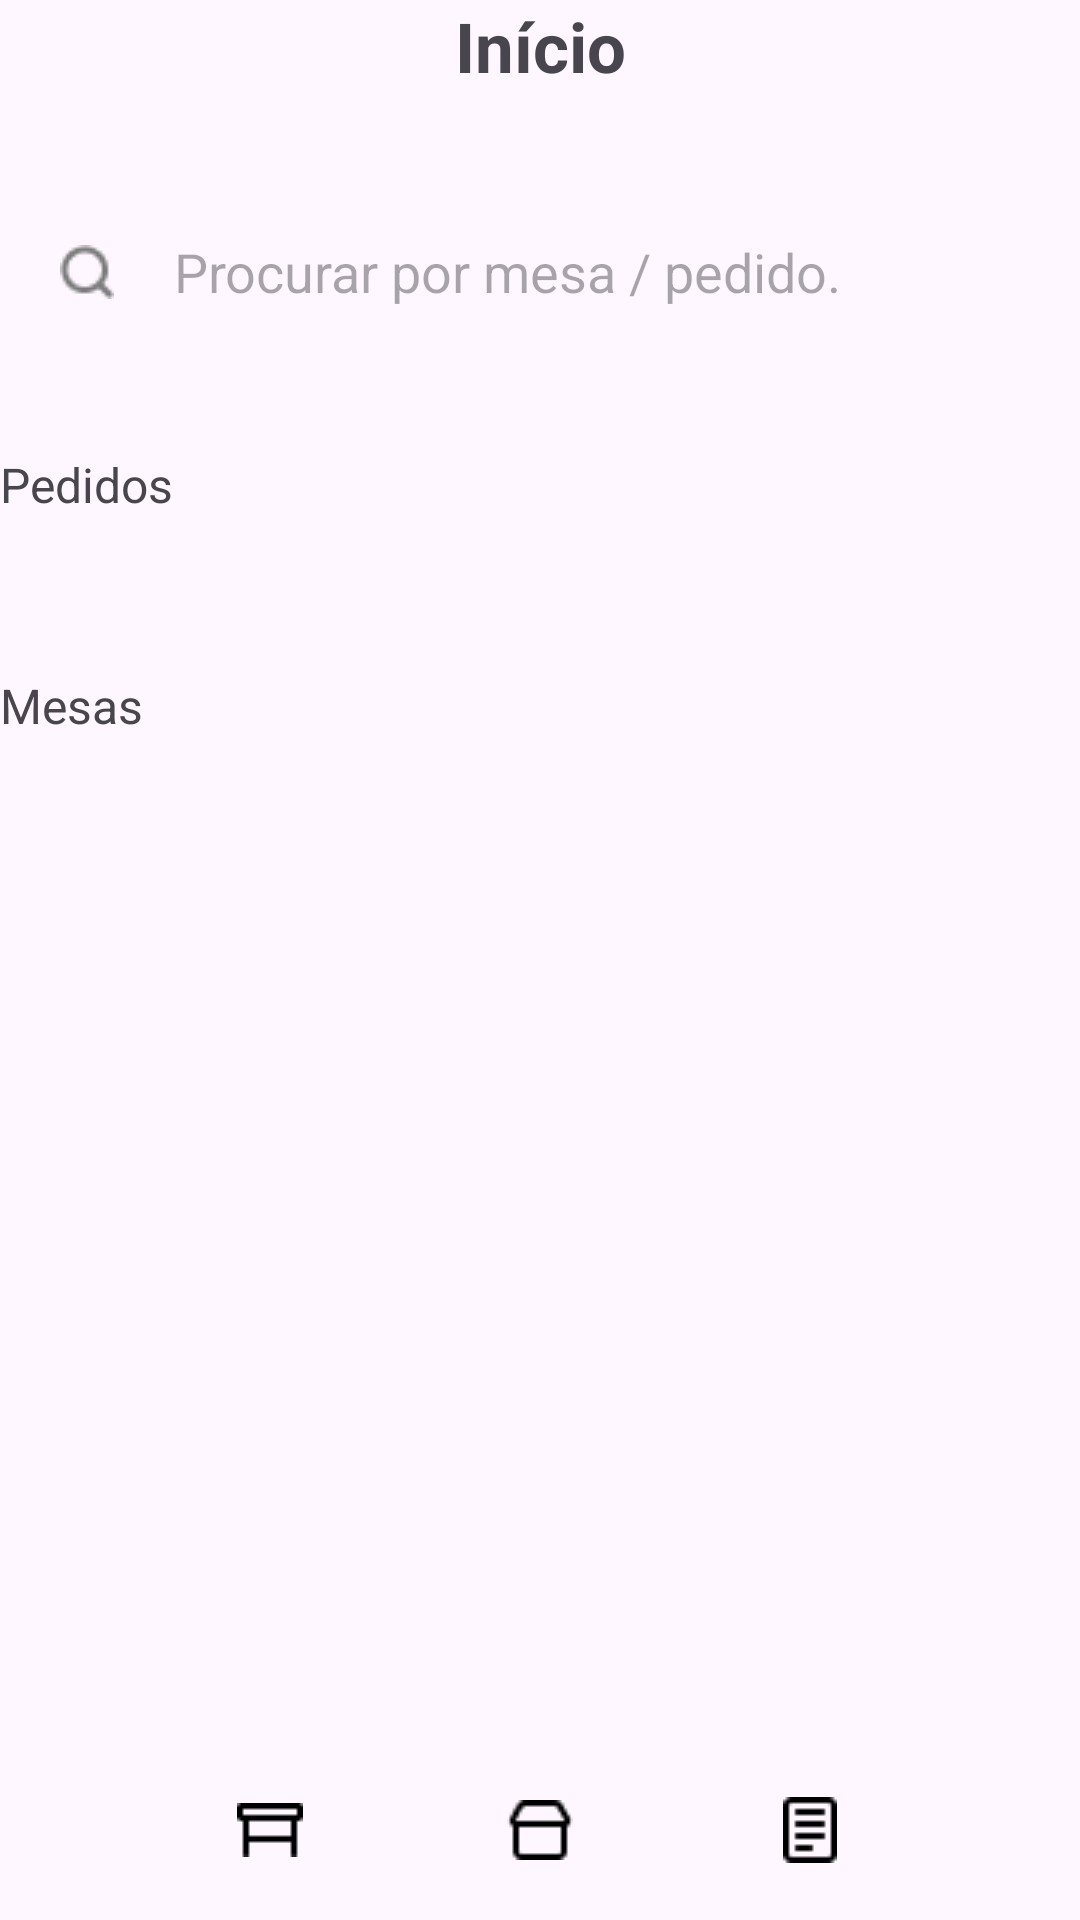

Produce the Android XML layout that renders to this screen, including the resource entries it uses.
<!-- AndroidManifest.xml: application theme Theme.ProjetoRestaurante -->
<!-- res/layout/activity_main.xml -->
<?xml version="1.0" encoding="utf-8"?>
<androidx.constraintlayout.widget.ConstraintLayout xmlns:android="http://schemas.android.com/apk/res/android"
    xmlns:app="http://schemas.android.com/apk/res-auto"
    xmlns:tools="http://schemas.android.com/tools"
    android:id="@+id/main"
    android:layout_width="match_parent"
    android:layout_height="match_parent"
    android:layout_margin="20dp"
    tools:context=".MainActivity">

    <TextView
        android:id="@+id/homeTitle"
        android:layout_width="wrap_content"
        android:layout_height="wrap_content"
        android:gravity="center"
        android:text="Início"
        android:textSize="23sp"
        android:textStyle="bold"
        app:layout_constraintEnd_toEndOf="parent"
        app:layout_constraintStart_toStartOf="parent"
        app:layout_constraintTop_toTopOf="parent" />

    <EditText
        android:id="@+id/tablesSearch"
        android:layout_width="0dp"
        android:layout_height="60dp"
        android:layout_marginTop="30dp"
        android:background="@drawable/shape_gray_rounded"
        android:drawableStart="@drawable/icon_search"
        android:drawableLeft="@drawable/icon_search"
        android:drawablePadding="20dp"
        android:ems="10"
        android:hint="Procurar por mesa / pedido."
        android:inputType="text"
        android:paddingStart="20dp"
        android:paddingLeft="20dp"
        app:layout_constraintEnd_toEndOf="parent"
        app:layout_constraintStart_toStartOf="parent"
        app:layout_constraintTop_toBottomOf="@+id/homeTitle" />

    <TextView
        android:id="@+id/mainOrdersTextView"
        android:layout_width="wrap_content"
        android:layout_height="wrap_content"
        android:layout_marginTop="30dp"
        android:gravity="left"
        android:text="Pedidos"
        android:textSize="16sp"
        app:layout_constraintStart_toStartOf="parent"
        app:layout_constraintTop_toBottomOf="@+id/tablesSearch" />

    <View
        android:id="@+id/mainOrdersView"
        android:layout_width="80dp"
        android:layout_height="2dp"
        android:background="@drawable/shape_yellow_rounded"
        app:layout_constraintStart_toStartOf="parent"
        app:layout_constraintTop_toBottomOf="@+id/mainOrdersTextView" />

    <androidx.recyclerview.widget.RecyclerView
        android:id="@+id/mainOrdersRecyclerView"
        android:layout_width="0dp"
        android:layout_height="wrap_content"
        android:layout_marginTop="10dp"
        android:orientation="horizontal"
        app:layoutManager="androidx.recyclerview.widget.LinearLayoutManager"
        app:layout_constraintEnd_toEndOf="parent"
        app:layout_constraintStart_toStartOf="parent"
        app:layout_constraintTop_toBottomOf="@+id/mainOrdersView"
        tools:listitem="@layout/item_main_order" />

    <TextView
        android:id="@+id/mainTablesTextView"
        android:layout_width="wrap_content"
        android:layout_height="wrap_content"
        android:layout_marginTop="40dp"
        android:gravity="left"
        android:text="Mesas"
        android:textSize="16sp"
        app:layout_constraintStart_toStartOf="parent"
        app:layout_constraintTop_toBottomOf="@+id/mainOrdersRecyclerView" />

    <View
        android:id="@+id/mainTablesView"
        android:layout_width="80dp"
        android:layout_height="2dp"
        android:background="@drawable/shape_yellow_rounded"
        app:layout_constraintStart_toStartOf="parent"
        app:layout_constraintTop_toBottomOf="@+id/mainTablesTextView" />

    <androidx.recyclerview.widget.RecyclerView
        android:id="@+id/mainTablesRecyclerView"
        android:layout_width="0dp"
        android:layout_height="wrap_content"
        android:layout_marginTop="10dp"
        android:orientation="horizontal"
        app:layoutManager="androidx.recyclerview.widget.LinearLayoutManager"
        app:layout_constraintEnd_toEndOf="parent"
        app:layout_constraintStart_toStartOf="parent"
        app:layout_constraintTop_toBottomOf="@+id/mainTablesView"
        tools:listitem="@layout/item_main_table" />

    <LinearLayout
        android:id="@+id/homeLinearLayout"
        android:layout_width="0dp"
        android:layout_height="60dp"
        android:gravity="center"
        android:orientation="horizontal"
        app:layout_constraintBottom_toBottomOf="parent"
        app:layout_constraintEnd_toEndOf="parent"
        app:layout_constraintStart_toStartOf="parent">

        <ImageButton
            android:id="@+id/homeTablesButton"
            android:layout_width="30dp"
            android:layout_height="30dp"
            android:layout_marginEnd="50dp"
            android:layout_marginRight="50dp"
            android:backgroundTint="@android:color/transparent"
            android:src="@drawable/icon_table" />

        <ImageButton
            android:layout_width="50dp"
            android:layout_height="50dp"
            android:layout_marginEnd="50dp"
            android:layout_marginRight="50dp"
            android:background="@drawable/shape_yellow_rounded"
            android:padding="10dp"
            android:src="@drawable/icon_home" />

        <ImageButton
            android:id="@+id/homeOrdersButton"
            android:layout_width="30dp"
            android:layout_height="30dp"
            android:backgroundTint="@android:color/transparent"
            android:src="@drawable/icon_list" />
    </LinearLayout>
</androidx.constraintlayout.widget.ConstraintLayout>
<!-- res/layout/item_main_order.xml (included above) -->
<?xml version="1.0" encoding="utf-8"?>
<androidx.constraintlayout.widget.ConstraintLayout xmlns:android="http://schemas.android.com/apk/res/android"
    xmlns:app="http://schemas.android.com/apk/res-auto"
    xmlns:tools="http://schemas.android.com/tools"
    android:layout_width="200dp"
    android:layout_height="160dp"
    android:layout_marginRight="20dp"
    android:background="@drawable/shape_gray_rounded">

    <ImageView
        android:id="@+id/imageView"
        android:layout_width="0dp"
        android:layout_height="80dp"
        android:scaleType="centerCrop"
        app:layout_constraintEnd_toEndOf="parent"
        app:layout_constraintStart_toStartOf="parent"
        app:layout_constraintTop_toTopOf="parent"
        app:srcCompat="@drawable/image_hamburger" />

    <TextView
        android:id="@+id/textView2"
        android:layout_width="wrap_content"
        android:layout_height="wrap_content"
        android:layout_marginStart="10dp"
        android:layout_marginLeft="10dp"
        android:layout_marginTop="10dp"
        android:gravity="left"
        android:text="Pedido 01"
        android:textSize="14sp"
        app:layout_constraintStart_toStartOf="parent"
        app:layout_constraintTop_toBottomOf="@+id/imageView" />

    <TextView
        android:id="@+id/textView3"
        android:layout_width="wrap_content"
        android:layout_height="0dp"
        android:layout_marginEnd="10dp"
        android:layout_marginRight="10dp"
        android:background="@drawable/shape_yellow_rounded"
        android:gravity="center"
        android:paddingStart="10dp"
        android:paddingEnd="10dp"
        android:text="10 Min"
        android:textSize="12sp"
        app:layout_constraintBottom_toBottomOf="@+id/textView2"
        app:layout_constraintEnd_toEndOf="parent"
        app:layout_constraintTop_toTopOf="@+id/textView2" />

    <TextView
        android:id="@+id/textView4"
        android:layout_width="wrap_content"
        android:layout_height="wrap_content"
        android:layout_marginStart="10dp"
        android:layout_marginLeft="10dp"
        android:layout_marginBottom="10dp"
        android:drawableStart="@drawable/icon_table"
        android:drawableLeft="@drawable/icon_table"
        android:drawablePadding="10dp"
        android:text="02"
        app:layout_constraintBottom_toBottomOf="parent"
        app:layout_constraintStart_toStartOf="parent" />


</androidx.constraintlayout.widget.ConstraintLayout>
<!-- res/layout/item_main_table.xml (included above) -->
<?xml version="1.0" encoding="utf-8"?>
<androidx.constraintlayout.widget.ConstraintLayout xmlns:android="http://schemas.android.com/apk/res/android"
    xmlns:app="http://schemas.android.com/apk/res-auto"
    xmlns:tools="http://schemas.android.com/tools"
    android:layout_width="200dp"
    android:layout_height="160dp"
    android:layout_marginRight="20dp"
    android:background="@drawable/shape_gray_rounded">

    <ImageView
        android:id="@+id/imageView"
        android:layout_width="0dp"
        android:layout_height="80dp"
        android:scaleType="centerCrop"
        app:layout_constraintEnd_toEndOf="parent"
        app:layout_constraintStart_toStartOf="parent"
        app:layout_constraintTop_toTopOf="parent"
        app:srcCompat="@drawable/image_table" />

    <TextView
        android:id="@+id/textView2"
        android:layout_width="wrap_content"
        android:layout_height="wrap_content"
        android:layout_marginStart="10dp"
        android:layout_marginLeft="10dp"
        android:layout_marginTop="10dp"
        android:gravity="left"
        android:text="Mesa 01"
        android:textSize="14sp"
        app:layout_constraintStart_toStartOf="parent"
        app:layout_constraintTop_toBottomOf="@+id/imageView" />

    <TextView
        android:id="@+id/textView3"
        android:layout_width="wrap_content"
        android:layout_height="0dp"
        android:layout_marginEnd="10dp"
        android:layout_marginRight="10dp"
        android:background="@drawable/shape_green_rounded"
        android:gravity="center"
        android:paddingStart="10dp"
        android:paddingEnd="10dp"
        android:text="Livre"
        android:textSize="12sp"
        app:layout_constraintBottom_toBottomOf="@+id/textView2"
        app:layout_constraintEnd_toEndOf="parent"
        app:layout_constraintTop_toTopOf="@+id/textView2" />

    <TextView
        android:id="@+id/textView4"
        android:layout_width="wrap_content"
        android:layout_height="wrap_content"
        android:layout_marginStart="10dp"
        android:layout_marginLeft="10dp"
        android:layout_marginBottom="10dp"
        android:drawableStart="@drawable/icon_list"
        android:drawableLeft="@drawable/icon_list"
        android:drawablePadding="10dp"
        android:text="02"
        app:layout_constraintBottom_toBottomOf="parent"
        app:layout_constraintStart_toStartOf="parent" />


</androidx.constraintlayout.widget.ConstraintLayout>
<!-- resources referenced by this layout -->
<resources>
  <!-- drawable icon_home: png bitmap (drawable, 265 bytes) -->
  <!-- drawable icon_list: png bitmap (drawable, 225 bytes) -->
  <!-- drawable icon_search: png bitmap (drawable, 555 bytes) -->
  <!-- drawable icon_table: png bitmap (drawable, 201 bytes) -->
  <!-- drawable image_hamburger: jpg bitmap (drawable, 596418 bytes) -->
  <style name="Theme.ProjetoRestaurante" parent="Base.Theme.ProjetoRestaurante" />
  <style name="Base.Theme.ProjetoRestaurante" parent="Theme.Material3.DayNight.NoActionBar">
          
          
      </style>
</resources>
